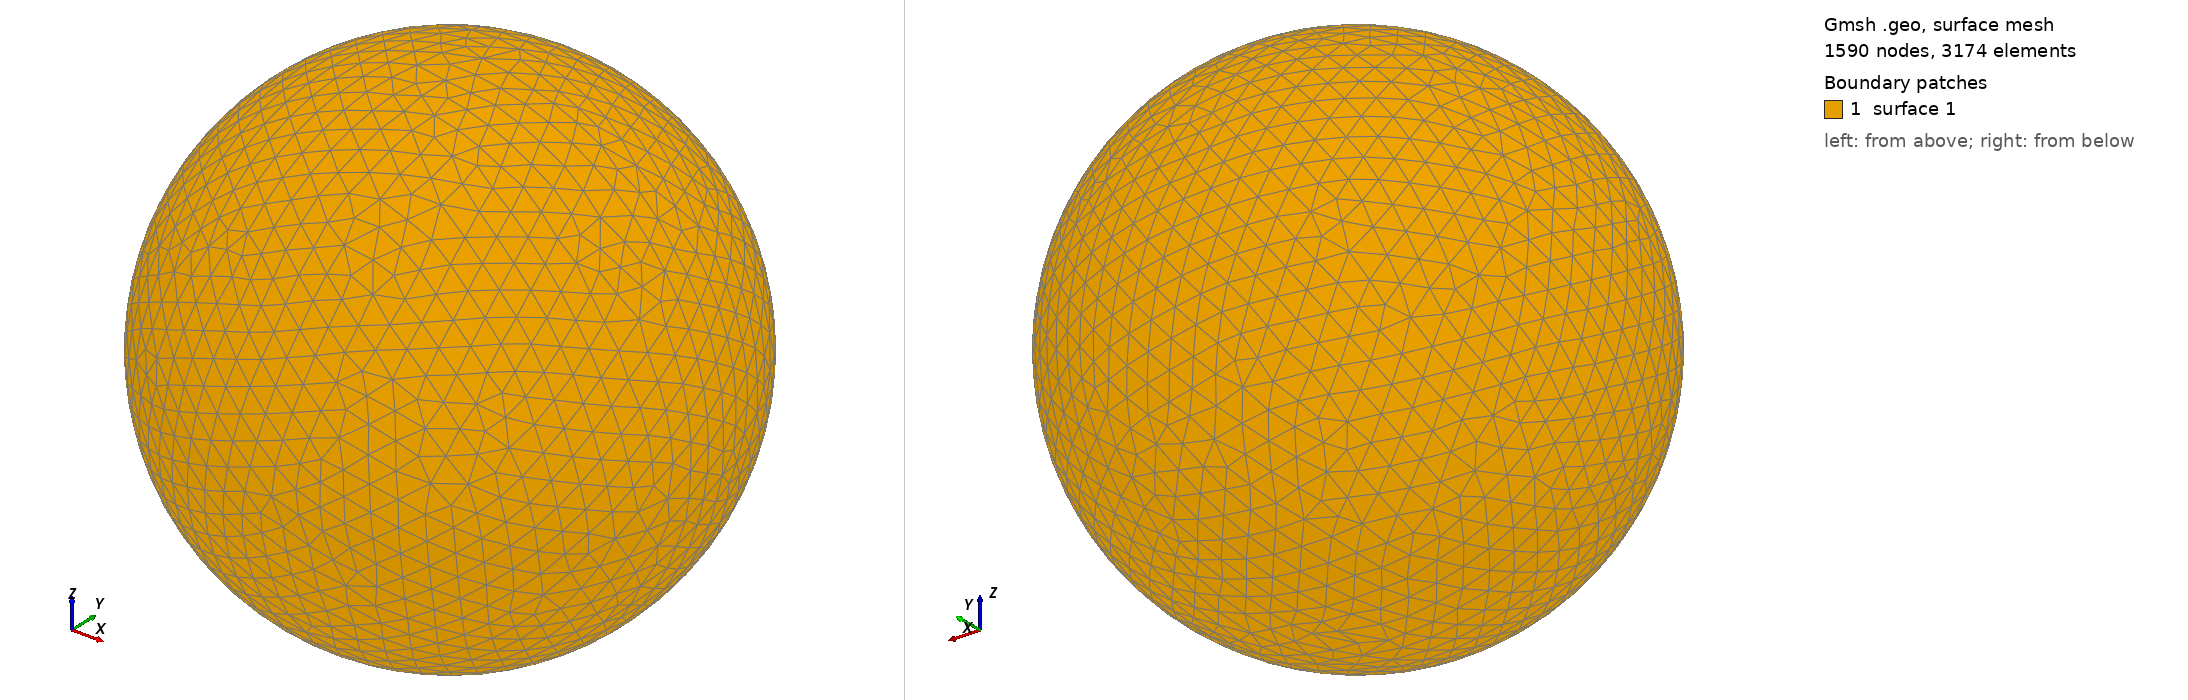

Gmsh geometry script, surface-meshed: 1590 nodes, 3174 surface elements. Boundary patches (legend numbers): 1 surface 1. Left view from above one corner, right view from below the opposite corner. The script declares no physical surfaces, so the legend lists its geometric surfaces. The drawing asked Gmsh for element sizes between 1% and 20% of the model's largest extent; the script's own settings can give other sizes.

=== shot1255.geo (drawn) ===
SetFactory("OpenCASCADE");
Point(1) = {0,0,0,0};
Sphere(1) = {0,0,0,0.03286000};
MeshSize{ PointsOf{ Surface{:}; } } = 0.003286000;
Mesh.ElementOrder=1;
Mesh.Format=39;
